Run: headless pygame with SDL's dummy video driver; simulated clock (each Clock.tick advances the game by its frame time, no real sleeping); random seed 0; keys injected as events and as key.get_pressed() state; no mouse input.
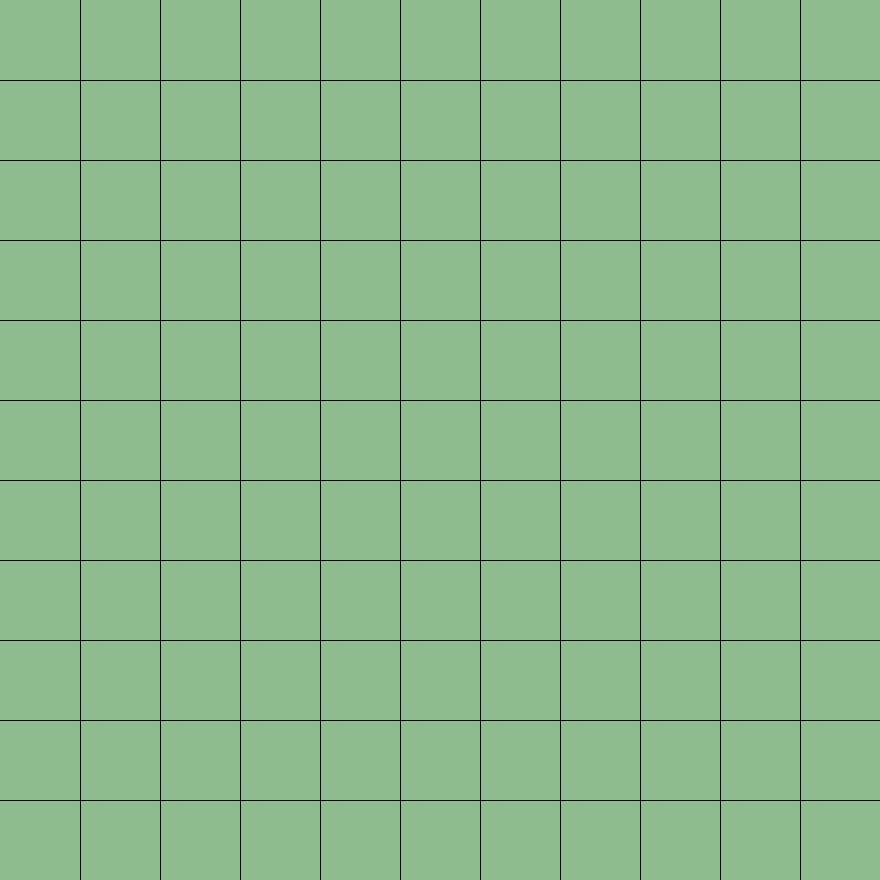
Frame 1 of 4 · flips 1–60 · no input
Frame 2 of 4 · flips 61–180 · tapped SPACE, RETURN · held RIGHT (→), D · screen unchanged from frame 1, image omitted
Frame 3 of 4 · flips 181–300 · held DOWN (↓), S · screen unchanged from frame 2, image omitted
Frame 4 of 4 · flips 301–420 · held LEFT (←), A, UP (↑), W · screen unchanged from frame 3, image omitted

The pygame program that drew these frames:

import pygame
import random
pygame.init()

gameSize = 11
squareSize = 80
width = squareSize * gameSize

grey = (128, 128, 128)
atker = random.randrange(0, 255, 1)
defer = random.randrange(0, 255, 1)


def drawGrid(w, rows, surface):
    sizeBtwn = (1/rows)*w

    x = 0
    y = 0
    for l in range(rows):
        x = x + sizeBtwn
        y = y + sizeBtwn

        pygame.draw.line(surface, (0, 0, 0), (x, 0), (x, w))
        pygame.draw.line(surface, (0, 0, 0), (0, y), (w, y))


def redrawWindow(surface):

    surface.fill((143, 188, 143))
    drawGrid(width, gameSize, surface)
    pygame.display.update()


# Creates and names the game window
window = pygame.display.set_mode((width, width))
pygame.display.set_caption("Hnefatafl")


# Main Game loop
run = True
while run:
    pygame.time.delay(60)

    # Lets the 'x' button in the top right corner quit the game
    for event in pygame.event.get():
        if event.type == pygame.QUIT:
            run = False

    redrawWindow(window)
